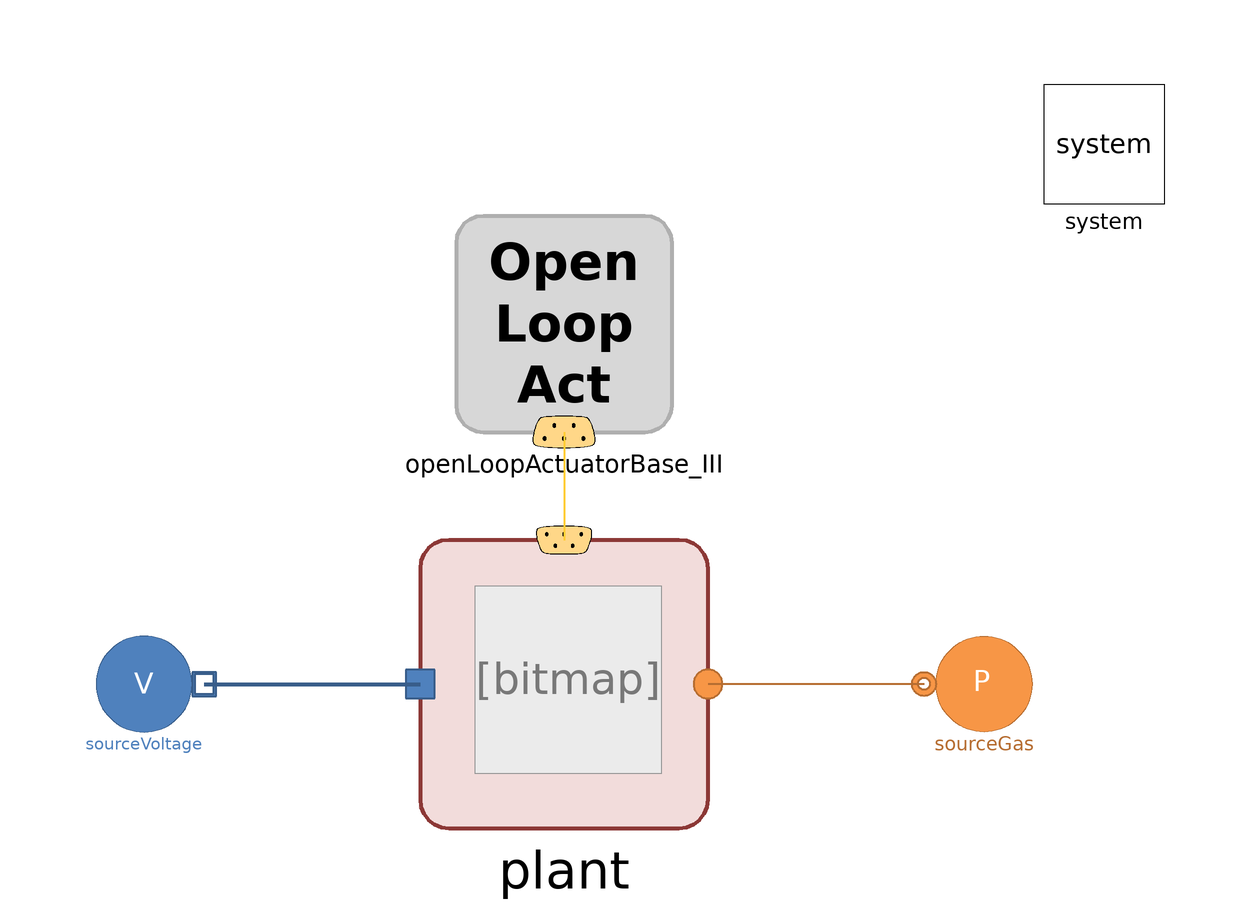

This picture is the connection diagram that the Modelica source below describes through its graphical annotations.

model TestCentralisedII
  replaceable model Gas = H2GasFacility.Media.IdealGases.NG_4 constrainedby H2GasFacility.Media.BaseClasses.PartialMixture;
  // Gas composition
  parameter Integer nX = 4 "Number of components in gas";
  parameter DistrictHeatingNetwork.Types.MassFraction X_gas[nX] = {0.9554, 0.0341, 0.0105, 0} "Mass composition";
  H2GasFacility.Sources.SourcePressure sourceGas(redeclare model Medium = Gas, X0 = X_gas, R = 1e-3, computeEnergyVariables = true) annotation (
    Placement(transformation(extent={{-10,10},{10,-10}},      rotation = 180, origin={70,0})));
  ElectricNetwork.Sources.SourceVoltage sourceVoltage annotation (
    Placement(transformation(extent={{-80,-10},{-60,10}})));
  replaceable DHTF.Control.OpenLoopActuators.OLA_ThreeGen_GBEBCHP openLoopActuatorBase_III annotation (
    Placement(transformation(extent={{-18,42},{18,78}})));
  inner System system annotation (
    Placement(transformation(extent = {{80, 80}, {100, 100}})));
  Networks.Centralised.CentralizedSystem_III plant annotation (Placement(transformation(extent={{-24,-24},{24,24}})));
equation
  connect(sourceVoltage.outlet, plant.electricPortInlet) annotation (Line(
      points={{-60,0},{-24,0}},
      color={56,93,138},
      thickness=1));
  connect(sourceGas.outlet, plant.inletGas) annotation (Line(
      points={{60,6.66134e-16},{42,6.66134e-16},{42,0},{24,0}},
      color={182,109,49},
      thickness=0.5));
  connect(openLoopActuatorBase_III.controlSignalBus, plant.controlSignalBus) annotation (Line(
      points={{0,42},{0,24}},
      color={255,204,51},
      thickness=0.5));
  annotation (
    Icon(coordinateSystem(preserveAspectRatio = false)),
    Diagram(coordinateSystem(preserveAspectRatio = false)),
    experiment(StartTime = 0, StopTime = 1000, Tolerance = 1e-06, Interval = 2));
end TestCentralisedII;